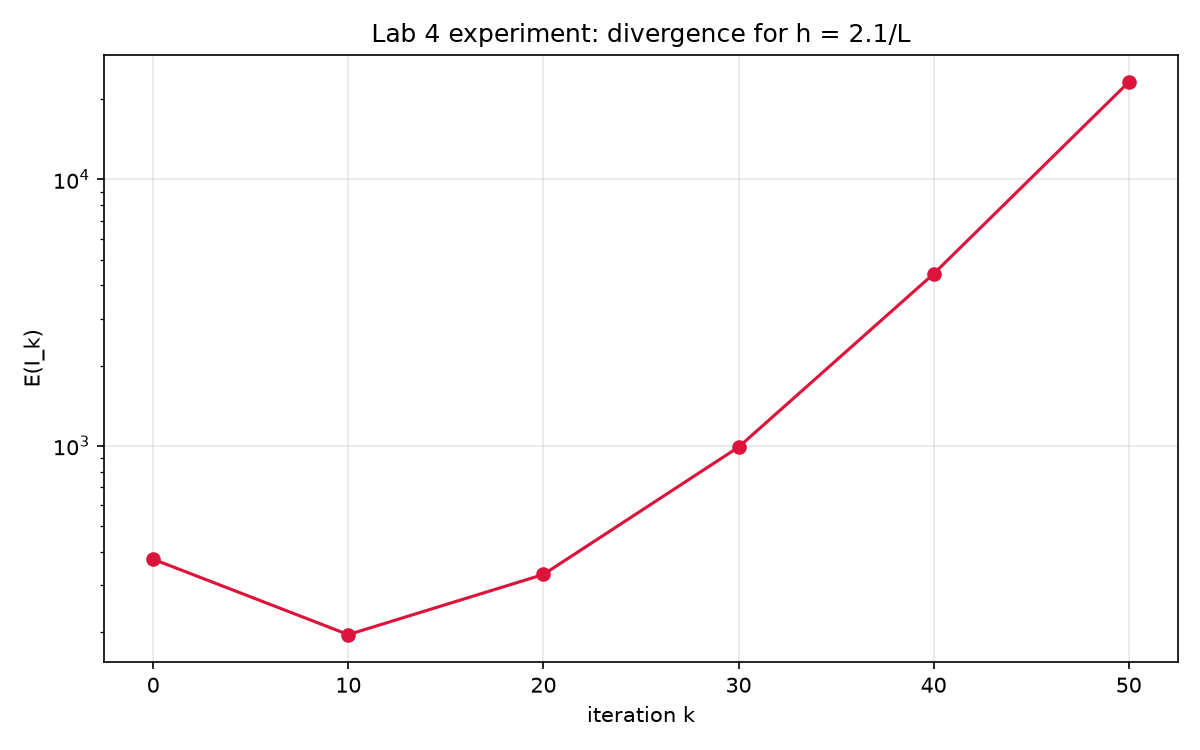

Source data for this figure (header and first rows):
Iteration, Energy, Gradient norm
0, 3.748694601e+02, 3.936745394e+01
10, 1.952888133e+02, 2.297554403e+01
20, 3.285004919e+02, 4.244589071e+01
30, 9.876720990e+02, 9.004113127e+01
40, 4.420969485e+03, 2.024834742e+02
50, 2.320704220e+04, 4.702864961e+02
